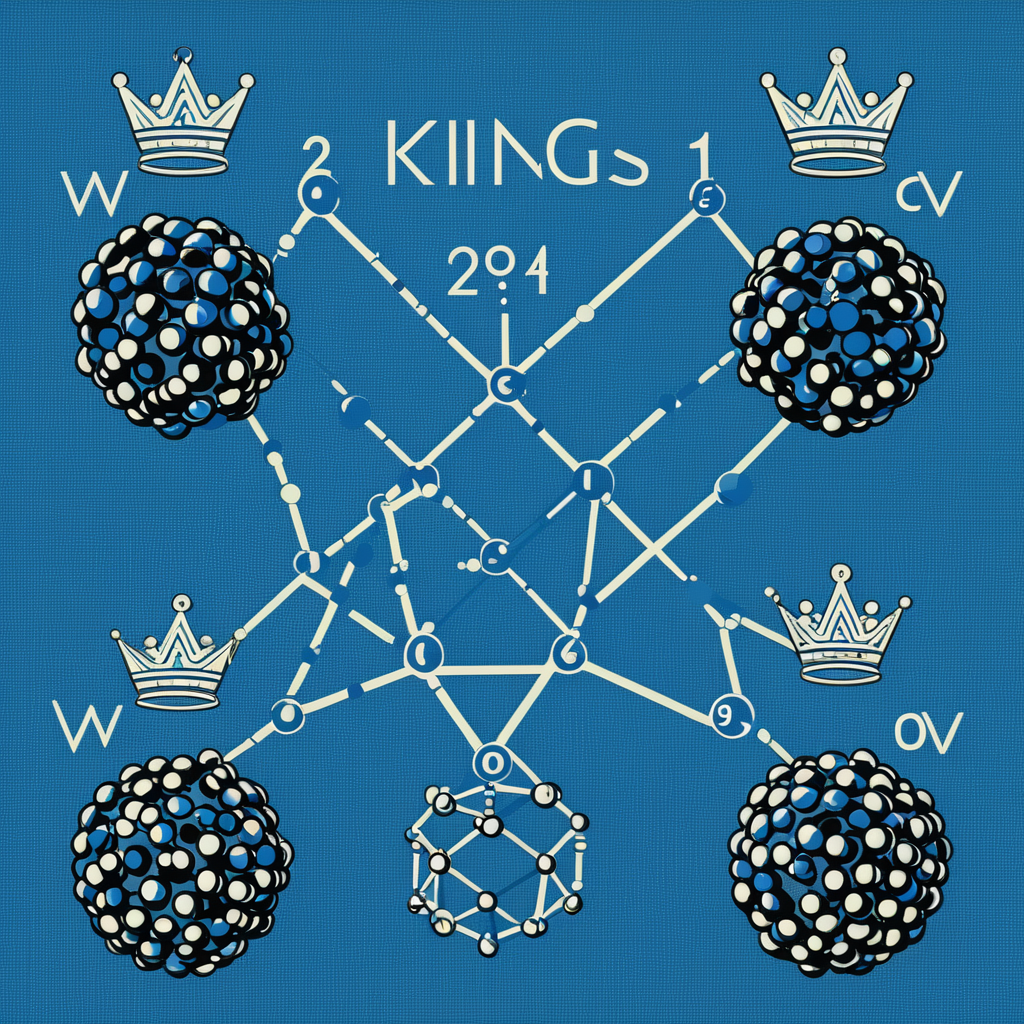
Generation parameters embedded in this image by AUTOMATIC1111 Stable Diffusion web UI or a fork of it (Forge, ...) (PNG 'parameters' text chunk):
Five kings are defeated in Numbers, symbolizing victory over a challenge. In molecular chemistry, five types of bonding configurations—ionic, covalent, metallic, hydrogen, and van der Waals—define how molecules “defeat” instability and bond into stable forms. (Postmodernism:1.1) (Pop art:1.3)
Negative prompt: bad hands, bad feet, bad faces, weird arms and legs, tattoo, statue, picture frame, anime, cartoon
Steps: 30, Sampler: DPM++ 2M, Schedule type: Karras, CFG scale: 7, Seed: 2241436813, Size: 1024x1024, Model hash: 33e58e8668, Model: Juggernaut-XI-byRunDiffusion, Token merging ratio: 0.1, Version: v1.10.1